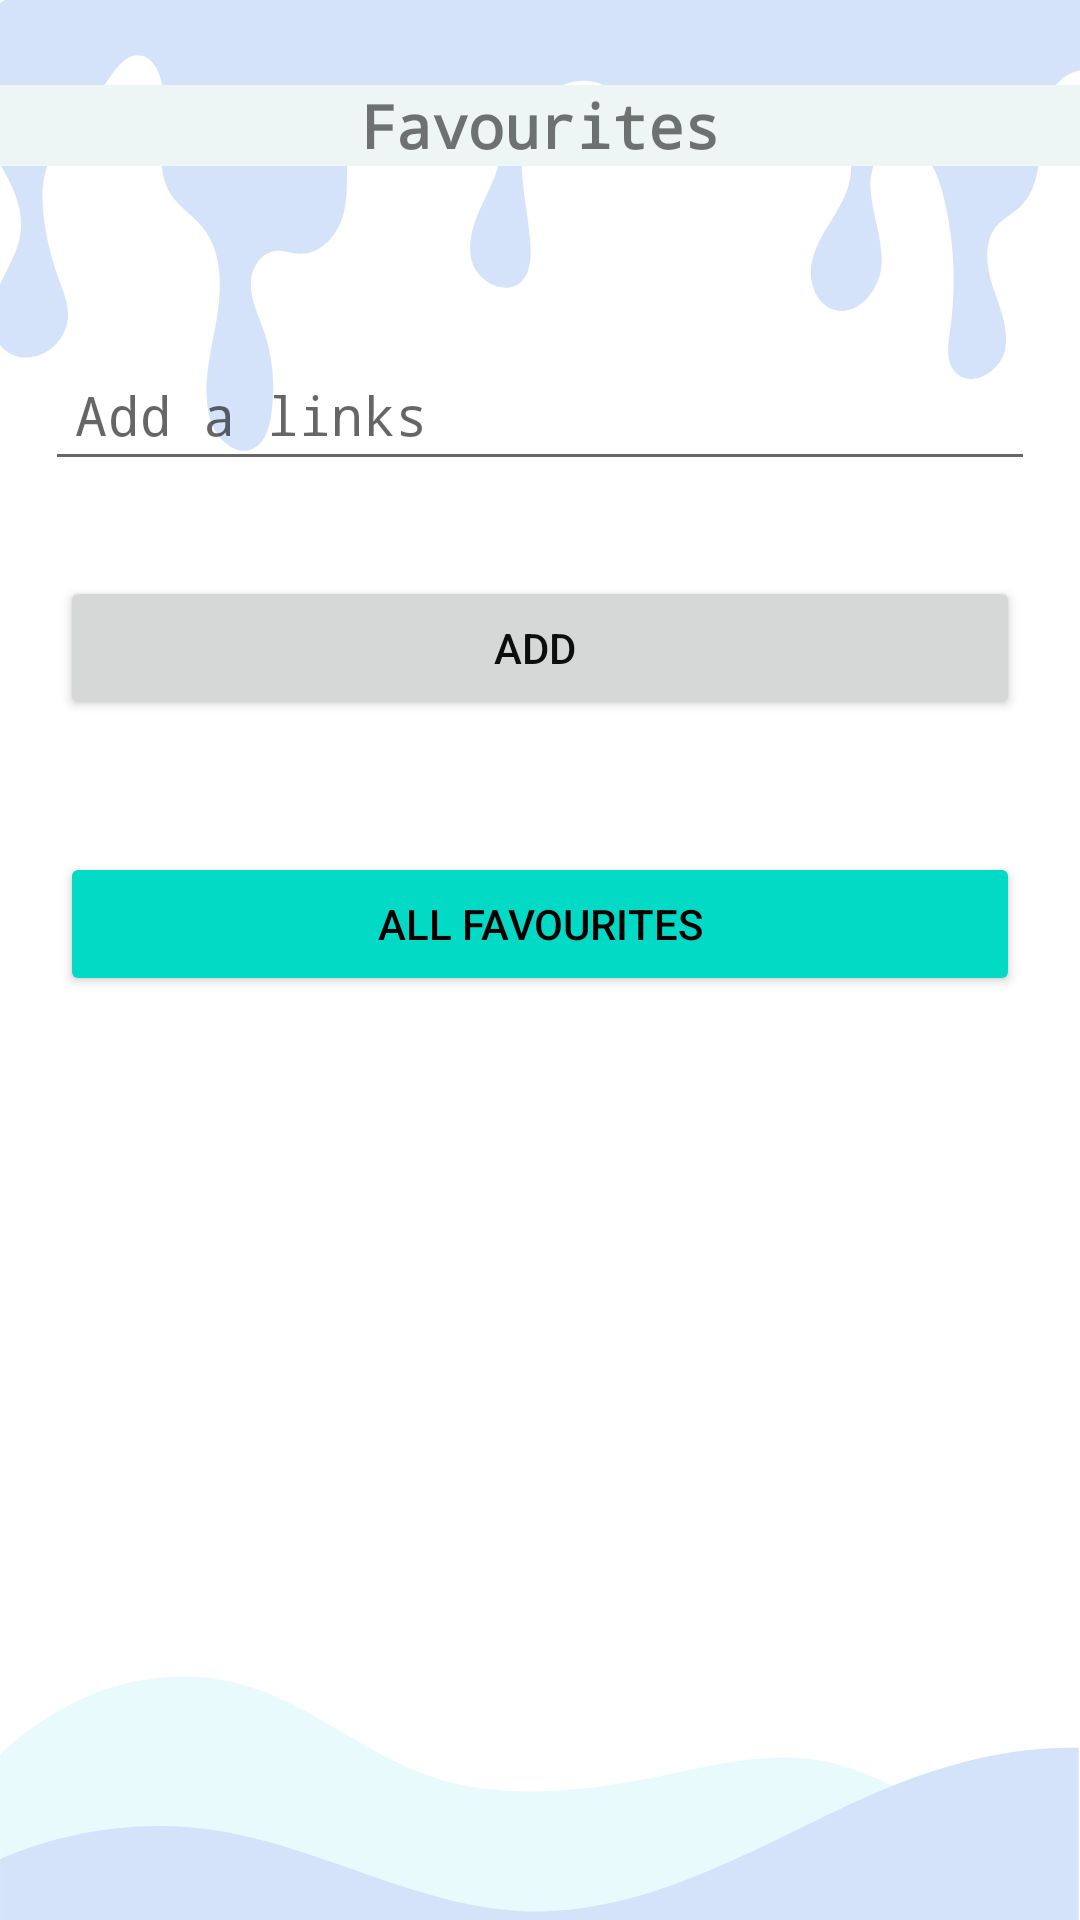

This screen was rendered from an Android layout file. Write that file and the resources it references.
<!-- AndroidManifest.xml: application theme Theme.Study_with_teddy -->
<!-- res/layout/activity_favourites_main.xml -->
<?xml version="1.0" encoding="utf-8"?>
<androidx.constraintlayout.widget.ConstraintLayout xmlns:android="http://schemas.android.com/apk/res/android"
    xmlns:app="http://schemas.android.com/apk/res-auto"
    xmlns:tools="http://schemas.android.com/tools"
    android:layout_width="match_parent"
    android:layout_height="match_parent"
    android:background="@drawable/wall"
    tools:context=".GFavouritesMain">


    <EditText
        android:id="@+id/edit_title"
        android:layout_width="0dp"
        android:layout_height="wrap_content"
        android:layout_marginHorizontal="15dp"
        android:layout_marginTop="116dp"
        android:ems="10"
        android:fontFamily="monospace"
        android:hint="Add a links"
        android:inputType="textPersonName"
        android:padding="10dp"
        app:layout_constraintEnd_toEndOf="parent"
        app:layout_constraintHorizontal_bias="0.448"
        app:layout_constraintStart_toStartOf="parent"
        app:layout_constraintTop_toTopOf="parent" />

    <Button
        android:id="@+id/save_btn"
        android:layout_width="0dp"
        android:layout_height="wrap_content"
        android:layout_marginHorizontal="20dp"
        android:layout_marginBottom="44dp"
        android:fontFamily="sans-serif-medium"
        android:text="Add "
        android:textColor="#0E0D0D"
        app:layout_constraintBottom_toTopOf="@+id/showall_btn"
        app:layout_constraintEnd_toEndOf="parent"
        app:layout_constraintHorizontal_bias="0.375"
        app:layout_constraintStart_toStartOf="parent" />

    <Button
        android:id="@+id/showall_btn"
        android:layout_width="0dp"
        android:layout_height="wrap_content"
        android:layout_marginHorizontal="20dp"
        android:layout_marginBottom="308dp"
        android:backgroundTint="@color/teal_200"
        android:text="All Favourites"
        android:textColor="#000"
        app:layout_constraintBottom_toBottomOf="parent"
        app:layout_constraintEnd_toEndOf="parent"
        app:layout_constraintHorizontal_bias="0.0"
        app:layout_constraintStart_toStartOf="parent" />

    <TextView
        android:id="@+id/textViewP2"
        android:layout_width="0dp"
        android:layout_height="wrap_content"
        android:background="#EDF6F5"
        android:fontFamily="monospace"
        android:gravity="center"
        android:text="Favourites"

        android:textStyle="bold"
        android:textAlignment="center"
        android:textColorHighlight="#F5FFFFFF"
        android:textColorLink="#0E0C0C"
        android:textSize="20sp"
        app:layout_constraintBottom_toBottomOf="parent"
        app:layout_constraintEnd_toEndOf="parent"
        app:layout_constraintHorizontal_bias="1.0"
        app:layout_constraintStart_toStartOf="parent"
        app:layout_constraintTop_toTopOf="parent"
        app:layout_constraintVertical_bias="0.046" />
</androidx.constraintlayout.widget.ConstraintLayout>
<!-- resources referenced by this layout -->
<resources>
  <color name="teal_200">#FF03DAC5</color>
  <!-- drawable wall: png bitmap (drawable-v24, 36925 bytes) -->
  <style name="Theme.Study_with_teddy" parent="Theme.MaterialComponents.DayNight.NoActionBar">
          
          <item name="colorPrimary">@color/haloBlue</item>
          <item name="colorPrimaryVariant">@color/haloBlue</item>
          <item name="colorOnPrimary">@color/white</item>
          
          <item name="colorSecondary">@color/teal_200</item>
          <item name="colorSecondaryVariant">@color/teal_700</item>
          <item name="colorOnSecondary">@color/black</item>
          
          <item name="android:statusBarColor" tools:targetApi="l">?attr/colorPrimaryVariant</item>
          
      </style>
  <color name="haloBlue">#0099cc</color>
  <color name="white">#FFFFFFFF</color>
  <color name="teal_700">#FF018786</color>
  <color name="black">#FF000000</color>
</resources>
